pico-8 play session: hold ← + tap ❎

[t = 1 s] hold ← ~1s, tap ❎ ~2×
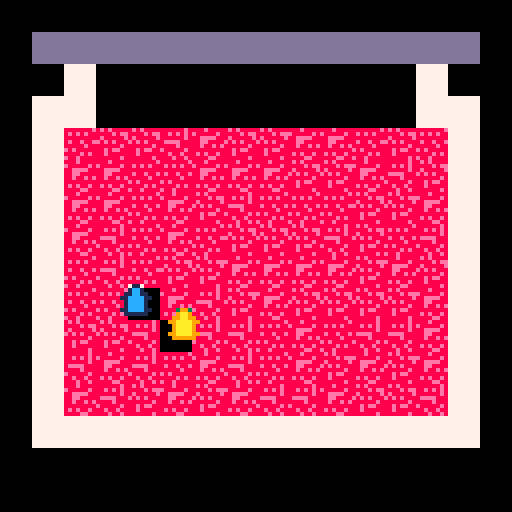

pico-8 cartridge
version 16
__lua__

--------------------------------------------------------------
-- global parameters
--------------------------------------------------------------
mode = "menu"
lasttime = time()
deltatime = 0
game_started = false
ended_game = false

function update_delta_time()
    local time = time()
    deltatime = time - lasttime
    lasttime = time
end

--------------------------------------------------------------
-- sfx parameters
--------------------------------------------------------------
eating =
{
    1, 2, 3, 4, 5, 6, 7, 8
}


rate_limiters = {}
buttonPress = 0
--------------------------------------------------------------
-- global functions
--------------------------------------------------------------
function play_sound(sound, channel)
    if type(sound) == "table" then
        local soundindex = flr(rnd(#sound) + 1)
        sfx(sound[soundindex], channel)
    else
        sfx(sound, channel)
    end
end

function play_rate_limited_sound(sound, channel, length)
    if not (rate_limiters[channel] and rate_limiters[channel] > 0) then
        rate_limiters[channel] = length
        play_sound(sound, channel)
    end
end

function update_rate_limited_audio()
    for i = 1, #rate_limiters do
        if rate_limiters[i] > 0 then
            rate_limiters[i] -= deltatime
        end
    end
    if buttonPress > 0 then
        buttonPress -= deltatime
    end
end

--------------------------------------------------------------
-- main game jam parameters
--------------------------------------------------------------
jam = {}

jam_width = 100
jam_height = 72
jam_block_size = 8
jam_populated = false
jam_offset_y = 24
jam_offset_x = 8
jam_sprites = {16, 17, 18, 19}
jam_score = 100

function jam_hash_func(vector)
    return flr((vector.x - jam_offset_x) / jam_block_size), flr((vector.y - jam_offset_y) / jam_block_size)
end

function populate_jam()
    if jam_populated then return end
    for y = 1, flr(jam_height/jam_block_size) do
        for x = 1, flr(jam_width/jam_block_size) do
            jam[x] = jam[x] or {}
            jam[x][y] = flr(rnd(4)) + 1
        end
    end
    jam_populated = true
end

function draw_jam()
    local no_jam_left = true
    for y = 1, flr(jam_height/jam_block_size) do
        for x = 1, flr(jam_width/jam_block_size) do
            if jam[x][y] ~= "empty" then
                no_jam_left = false
                spr(jam_sprites[jam[x][y]], x * jam_block_size + jam_offset_x, y * jam_block_size + jam_offset_y)
            end
        end
    end
    if no_jam_left then
        ended_game = true
        mode = "end"
    end
end

--------------------------------------------------------------
-- main menu loop
--------------------------------------------------------------
function menuloop() 
    if not jam_populated then
        populate_jam()
    end
    if btn(4) or btn(5) and buttonPress <= 0 then
        mode = "game"
        game_started = false
    end
end

function menudrawloop()
    cls()
    spr(64, 36, 36, 56, 28)
    print('~ ul gamejam 2 ~');
    print('theme: simplicity');
    print('\n++ credits ++\n')
    print('dave\ndarren\nbrian\njono')
end

--------------------------------------------------------------
-- main game functions
--------------------------------------------------------------
player1 = {} 
player1.speed = 5
player1.x = 1
player1.y = 1
player1.sprite = 1
player1.score = 0

player2 = {} 
player2.speed = 5
player2.x = 10
player2.y = 10
player2.sprite = 5
player2.score = 0

top_parameter = 36
bottom_parameter = 100
right_parameter = 108
left_parameter = 20 

--------------------------------------------------------------
-- game start
--------------------------------------------------------------

function game_start()
    sfx(9)
    music(0, 300, 3)
    jam_populated = false
    populate_jam()
    player1.x = flr(rnd(right_parameter - left_parameter) + left_parameter)
    player1.y = flr(rnd (bottom_parameter - top_parameter) + top_parameter)
    player2.x = flr(rnd(right_parameter - left_parameter) + left_parameter)
    player2.y = flr(rnd (bottom_parameter - top_parameter) + top_parameter)
    game_started = true
end

--------------------------------------------------------------
-- main game loop
--------------------------------------------------------------

function clamp_move(pos, speed, param)
    pos += speed
    if(param == left_parameter or param == top_parameter) then
        if(pos < param ) then
            pos = param
        end
    else
        if(pos > param) then
            pos = param
        end
    end
    return pos
end

function gameloop()
    if not game_started then
        game_start()
    end
    --player 1 movement
    if (btn(0,0) and player1.x > left_parameter) then
         player1.x = clamp_move(player1.x, -player1.speed,left_parameter)
        player1.sprite = 4
    end
    if (btn(1,0) and player1.x < right_parameter) then
        player1.x = clamp_move(player1.x, player1.speed, right_parameter)
        player1.sprite = 2
    end
    if (btn(2,0) and player1.y > top_parameter) then
        player1.y = clamp_move(player1.y, -player1.speed, top_parameter)
        player1.sprite = 1
    end
    if (btn(3,0) and player1.y < bottom_parameter) then
        player1.y = clamp_move(player1.y, player1.speed, bottom_parameter)
        player1.sprite = 3
    end

    local x, y = jam_hash_func(player1)
    if jam[x] and jam[x][y] ~= "empty" then
        play_rate_limited_sound(eating, 1, 0.3)
        player1.score += jam_score
        jam[x][y] = "empty"
    end
    
    --player 2 movement
    
    if (btn(0,1) and player2.x > left_parameter) then
        player2.x = clamp_move(player2.x, -player2.speed,left_parameter)
        player2.sprite = 8
    end
    if (btn(1,1) and player2.x < right_parameter) then
        player2.x = clamp_move(player2.x, player2.speed, right_parameter)
        player2.sprite = 6
    end
    if (btn(2,1) and player2.y > top_parameter) then
        player2.y = clamp_move(player2.y, -player2.speed, top_parameter)
        player2.sprite = 5
    end
    if (btn(3,1) and player2.y < bottom_parameter) then
        player2.y = clamp_move(player2.y, player2.speed, bottom_parameter)
        player2.sprite = 7
    end
    
    x, y = jam_hash_func(player2)
    if jam[x] and jam[x][y] ~= "empty" then
        play_rate_limited_sound(eating, 2, 0.3)
        player2.score += jam_score
        jam[x][y] = "empty"
    end
end

function gamedrawloop()
    cls()
    draw_jam()
    spr(player1.sprite,player1.x - 4,player1.y - 4)
    spr(player2.sprite,player2.x - 4,player2.y - 4)
    map(0,0,0,0,16,14)
end

--------------------------------------------------------------
-- main end screen loop
--------------------------------------------------------------
function endloop()
    if ended_game then
        ended_game = false
        music(-1)
    end
    if btn(4) or btn(5) then
        jam_populated = false
        mode = "menu"
        buttonPress = 300
    end
end

function enddrawloop()
    cls()
    winner={}
    if player1.score > player2.score then
        winner = player1
    elseif player2.score > player1.score then
        winner = player2
    end
    textlabels={"game over","wins!","score".." "..winner.score,"press button for menu"};
    print(textlabels[1],hcenter(textlabels[1]),vcenter(textlabels[1])-12,rnd(3)+7)
    spr(winner.sprite,hcenter(textlabels[2])-6,vcenter(textlabels[2]))
    print(textlabels[2],hcenter(textlabels[2])+6,vcenter(textlabels[2]),rnd(3)+7)
    print(textlabels[3],hcenter(textlabels[3]),vcenter(textlabels[3])+12,11)
    print(textlabels[4],hcenter(textlabels[4]),vcenter(textlabels[3])+24,12)
    color(7) -- reset color to white
end

--------------------------------------------------------------
-- main update loops
--------------------------------------------------------------
function _update()
    update_rate_limited_audio()
    update_delta_time()
    if mode == "menu" then
        menuloop()
    elseif mode == "game" then
        gameloop()
    elseif mode == "end" then
        endloop()
    end
end


function _draw()
    if mode == "menu" then
        menudrawloop()
    elseif mode == "game" then
        gamedrawloop()
    elseif mode == "end" then
        enddrawloop()
    end
end

--------------------------------------------------------------
-- helper functions
--------------------------------------------------------------

function hcenter(s)
  -- screen center minus the
  -- string length times the 
  -- pixels in a char's width,
  -- cut in half
  return 64-#s*2
end
 
function vcenter(s)
  -- screen center minus the
  -- string height in pixels,
  -- cut in half
  return 61
end
__gfx__
00000000003993000900900009999990000900900071170001001000011111100001001077777777dddddddd0000000000000000000000000000000000000000
00000000009aa9009999990099aaaa9900999999001cc1001111110011cccc110011111177777777dddddddd0000000000000000000000000000000000000000
00700700099aa9909aaaa99309aaaa90399aaaa9011cc1101cccc11701cccc10711cccc177777777dddddddd0000000000000000000000000000000000000000
0007700099aaaa999aaaaaa909aaaa909aaaaaa911cccc111cccccc101cccc101cccccc177777777dddddddd0000000000000000000000000000000000000000
0007700009aaaa909aaaaaa999aaaa999aaaaaa901cccc101cccccc111cccc111cccccc177777777dddddddd0000000000000000000000000000000000000000
0070070009aaaa909aaaa993099aa990399aaaa901cccc101cccc117011cc110711cccc177777777dddddddd0000000000000000000000000000000000000000
0000000099aaaa9999999900009aa9000099999911cccc1111111100001cc1000011111177777777dddddddd0000000000000000000000000000000000000000
00000000099999900900900000399300000900900111111001001000007117000001001077777777dddddddd0000000000000000000000000000000000000000
8888888e888888e88e8e8888888e8888000000000000000000000000000000000000000000000000000000000000000000000000000000000000000000000000
8e8e8e8888e8e8e88888e8eee88888e8000000000000000000000000000000000000000000000000000000000000000000000000000000000000000000000000
88888888888888e88e88888e88eeee88000000000000000000000000000000000000000000000000000000000000000000000000000000000000000000000000
8e88e88e8eeee888e8e8e88888ee8888000000000000000000000000000000000000000000000000000000000000000000000000000000000000000000000000
88888e888888e888888888e888e88e8e000000000000000000000000000000000000000000000000000000000000000000000000000000000000000000000000
e8e88888e88888e888e8ee8888888888000000000000000000000000000000000000000000000000000000000000000000000000000000000000000000000000
8888e8e888e88e8888e888888e8e88e8000000000000000000000000000000000000000000000000000000000000000000000000000000000000000000000000
e88e8888888e88e8888888e88888ee88000000000000000000000000000000000000000000000000000000000000000000000000000000000000000000000000
00000000000000000000000000000000000000000000000000000000000000000000000000000000000000000000000000000000000000000000000000000000
00000000000000000000000000000000000000000000000000000000000000000000000000000000000000000000000000000000000000000000000000000000
00000000000000000000000000000000000000000000000000000000000000000000000000000000000000000000000000000000000000000000000000000000
00000000000000000000000000000000000000000000000000000000000000000000000000000000000000000000000000000000000000000000000000000000
00000000000000000000000000000000000000000000000000000000000000000000000000000000000000000000000000000000000000000000000000000000
00000000000000000000000000000000000000000000000000000000000000000000000000000000000000000000000000000000000000000000000000000000
00000000000000000000000000000000000000000000000000000000000000000000000000000000000000000000000000000000000000000000000000000000
00000000000000000000000000000000000000000000000000000000000000000000000000000000000000000000000000000000000000000000000000000000
00000000000000000000000000000000000000000000000000000000000000000000000000000000000000000000000000000000000000000000000000000000
00000000000000000000000000000000000000000000000000000000000000000000000000000000000000000000000000000000000000000000000000000000
00000000000000000000000000000000000000000000000000000000000000000000000000000000000000000000000000000000000000000000000000000000
00000000000000000000000000000000000000000000000000000000000000000000000000000000000000000000000000000000000000000000000000000000
00000000000000000000000000000000000000000000000000000000000000000000000000000000000000000000000000000000000000000000000000000000
00000000000000000000000000000000000000000000000000000000000000000000000000000000000000000000000000000000000000000000000000000000
00000000000000000000000000000000000000000000000000000000000000000000000000000000000000000000000000000000000000000000000000000000
00000000000000000000000000000000000000000000000000000000000000000000000000000000000000000000000000000000000000000000000000000000
00000000288800000000000000000000000000000000000000000000000000000000000000000000000000000000000000000000000000000000000000000000
00000002288800000000000000000000000000000000000000000000000000000000000000000000000000000000000000000000000000000000000000000000
00000002288800000000888880000000000000000000000000000000000000000000000000000000000000000000000000000000000000000000000000000000
00000000288880000008888888000000000888880000000000000000000000000000000000000000000000000000000000000000000000000000000000000000
00000000228e80000088888e888000000888e8888008888000000000000000000000000000000000000000000000000000000000000000000000000000000000
0000000002888800008e8828888000008e888888888888e800000000000000000000000000000000000000000000000000000000000000000000000000000000
0000000002288800008882222888000088888888e888888880000000000000000000000000000000000000000000000000000000000000000000000000000000
00000000002888800088820028880000888822888888888880000000000000000000000000000000000000000000000000000000000000000000000000000000
00000000002888800088220008880000e88220288882288880000000000000000000000000000000000000000000000000000000000000000000000000000000
000000000028888000882000088880008880002e8882228880000000000000000000000000000000000000000000000000000000000000000000000000000000
0000000000288e80008822000888800088800028882002e880000000000000000000000000000000000000000000000000000000000000000000000000000000
88800000002888800088820008888000888000288820028880000000000000000000000000000000000000000000000000000000000000000000000000000000
88800000008888800088820088888000888200282220028880000000000000000000000000000000000000000000000000000000000000000000000000000000
e880000000888880088e888888e88000888200222000088880000000000000000000000000000000000000000000000000000000000000000000000000000000
888800000888882008888888888888008e822000000008e820000000000000000000000000000000000000000000000000000000000000000000000000000000
88888808888e82200888888888888800888820000000088820000000000000000000000000000000000000000000000000000000000000000000000000000000
8e8e8888888882008888822222888880888820000000888820000000000000000000000000000000000000000000000000000000000000000000000000000000
28888888888822008888200002288e80288822000000e88820000000000000000000000000000000000000000000000000000000000000000000000000000000
228e88888882200088e8000000288888228882000000888200000000000000000000000000000000000000000000000000000000000000000000000000000000
0222888822220008888800000022888802e822000000888200000000000000000000000000000000000000000000000000000000000000000000000000000000
00022222200000088888000000028882022220000000888208e80000000000000000000000000000000000000000000000000000000000000000000000000000
0000000000000008888200000002222200000000000028220e880000000000000000000000000000000000000000000000000000000000000000000000000000
00000000000000022220000000000220000000000000222088820000000000000000000000000000000000000000000000000000000000000000000000000000
00000006660000000000000000000000000000000000000082220000000000000000000000000000000000000000000000000000000000000000000000000000
0006666cccc066000000066666600000666600066000000022066600000000000000000000000000000000000000000000000000000000000000000000000000
006cccccccc1cc00066016ccccc00006cccc0016cc006606606ccc00000000000000000000000000000000000000000000000000000000000000000000000000
00ccc1cc1101cc001cc01ccc1100001cc110006c1c01cc6cc1cc1000000000000000000000000000000000000000000000000000000000000000000000000000
001111cc0001cc666cc01ccccc00001cc1cc01c10c01ccccc1cccc00000000000000000000000000000000000000000000000000000000000000000000000000
000001cc0001ccccccc011cc1000001cc11c06ccccc1c1c1c1cc1000000000000000000000000000000000000000000000000000000000000000000000000000
000001cc0001cc111cc601cc6666001ccccc1cc11cc1c1c1c1ccccc0000000000000000000000000000000000000000000000000000000000000000000000000
000001cc0001cc000ccc01cccccc0011cccc1cc01cc1c011c11cccc0000000000000000000000000000000000000000000000000000000000000000000000000
00000111000111000111011111100001111011101111100110111100000000000000000000000000000000000000000000000000000000000000000000000000
__map__
0000000000000000000000000000000000000000000000000000000000000000000000000000000000000000000000000000000000000000000000000000000000000000000000000000000000000000000000000000000000000000000000000000000000000000000000000000000000000000000000000000000000000000
000a0a0a0a0a0a0a0a0a0a0a0a0a0a0000000000000000000000000000000000000000000000000000000000000000000000000000000000000000000000000000000000000000000000000000000000000000000000000000000000000000000000000000000000000000000000000000000000000000000000000000000000
0000090b00000000000000000b091c0000000000000000000000000000000000000000000000000000000000000000000000000000000000000000000000000000000000000000000000000000000000000000000000000000000000000000000000000000000000000000000000000000000000000000000000000000000000
0009090b00000000000000000b09090000000000000000000000000000000000000000000000000000000000000000000000000000000000000000000000000000000000000000000000000000000000000000000000000000000000000000000000000000000000000000000000000000000000000000000000000000000000
00090b000000000000000000000b090000000000000000000000000000000000000000000000000000000000000000000000000000000000000000000000000000000000000000000000000000000000000000000000000000000000000000000000000000000000000000000000000000000000000000000000000000000000
00090b000000000000000000000b090000000000000000000000000000000000000000000000000000000000000000000000000000000000000000000000000000000000000000000000000000000000000000000000000000000000000000000000000000000000000000000000000000000000000000000000000000000000
00090b000000000000000000000b090000000000000000000000000000000000000000000000000000000000000000000000000000000000000000000000000000000000000000000000000000000000000000000000000000000000000000000000000000000000000000000000000000000000000000000000000000000000
00090b000000000000000000000b090000000000000000000000000000000000000000000000000000000000000000000000000000000000000000000000000000000000000000000000000000000000000000000000000000000000000000000000000000000000000000000000000000000000000000000000000000000000
00090b000000000000000000000b090000000000000000000000000000000000000000000000000000000000000000000000000000000000000000000000000000000000000000000000000000000000000000000000000000000000000000000000000000000000000000000000000000000000000000000000000000000000
2a090b000000000000000000000b090000000000000000000000000000000000000000000000000000000000000000000000000000000000000000000000000000000000000000000000000000000000000000000000000000000000000000000000000000000000000000000000000000000000000000000000000000000000
2a090b0000000000000000001c0b090000000000000000000000000000000000000000000000000000000000000000000000000000000000000000000000000000000000000000000000000000000000000000000000000000000000000000000000000000000000000000000000000000000000000000000000000000000000
2a090b00000000001c1c1c1c1c0b090000000000000000000000000000000000000000000000000000000000000000000000000000000000000000000000000000000000000000000000000000000000000000000000000000000000000000000000000000000000000000000000000000000000000000000000000000000000
2a090b001c1c1c1c1c1c1c1c1c0b090000000000000000000000000000000000000000000000000000000000000000000000000000000000000000000000000000000000000000000000000000000000000000000000000000000000000000000000000000000000000000000000000000000000000000000000000000000000
2a09090909090909090909090909092a00000000000000000000000000000000000000000000000000000000000000000000000000000000000000000000000000000000000000000000000000000000000000000000000000000000000000000000000000000000000000000000000000000000000000000000000000000000
